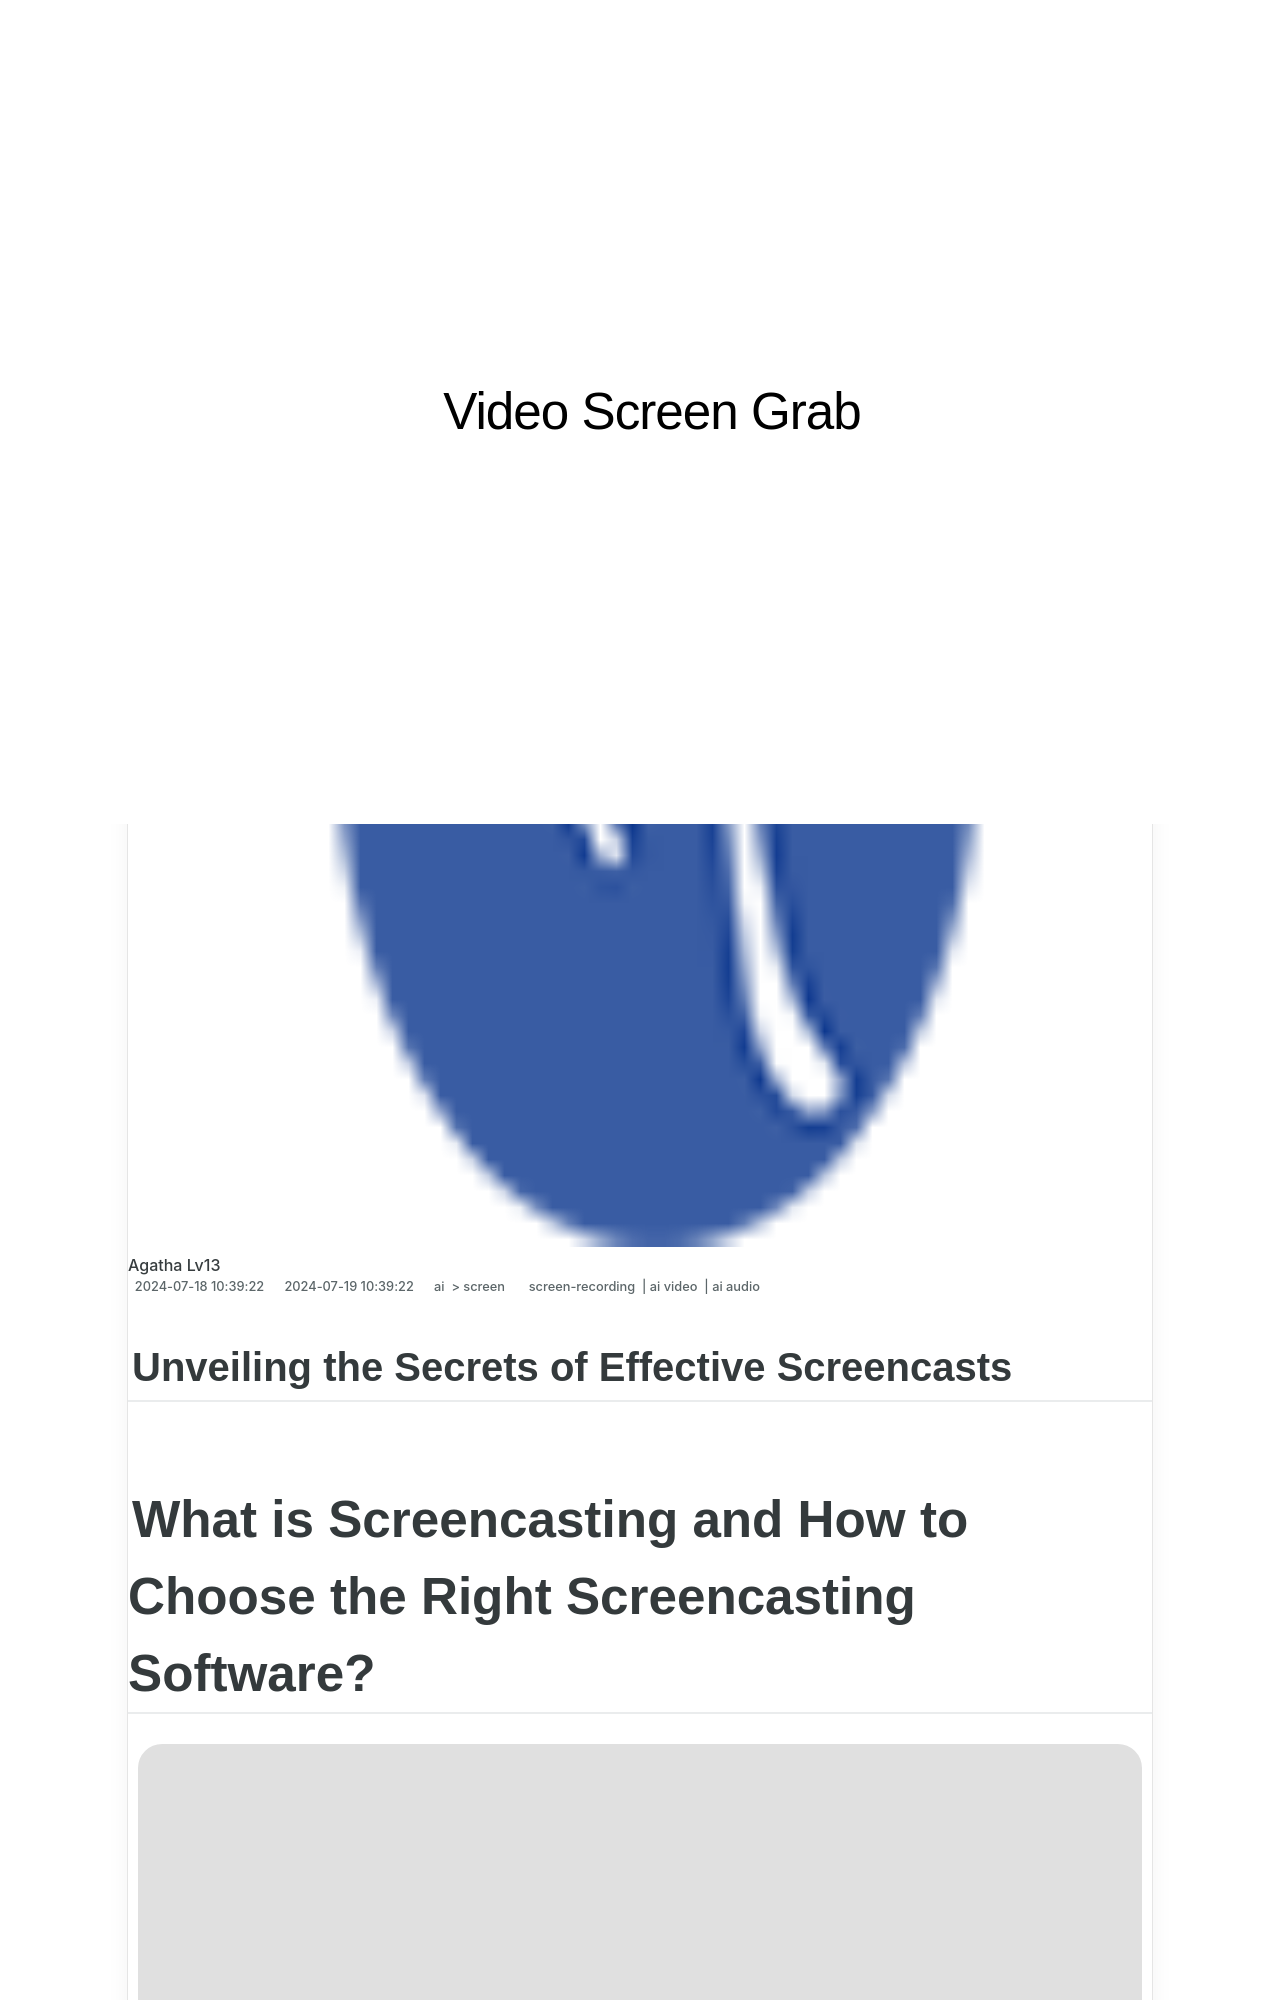

repository: techidaily/site-video-screen-grab · page: new-unveiling-the-secrets-of-effective-screencasts/index.html · generator: jekyll

---
title: "[New] Unveiling the Secrets of Effective Screencasts"
date: 2024-07-18T10:39:22.981Z
updated: 2024-07-19T10:39:22.981Z
tags: 
  - screen-recording
  - ai video
  - ai audio
categories: 
  - ai
  - screen
description: "This Article Describes [New] Unveiling the Secrets of Effective Screencasts"
excerpt: "This Article Describes [New] Unveiling the Secrets of Effective Screencasts"
keywords: "Screencast Mastery,Screencasting Tips,Video Engagement,Tech Presentations,Clear Visuals Guide,Effective Content Sharing,Educational Screencasts"
thumbnail: https://thmb.techidaily.com/93e8b8eb6bc88169936766a6461fe23e663eb59793bd9736b13ed221555fa6ea.jpg
---

## Unveiling the Secrets of Effective Screencasts

# What is Screencasting and How to Choose the Right Screencasting Software?

![author avatar](https://images.wondershare.com/filmora/article-images/max-wales-author.jpg)
